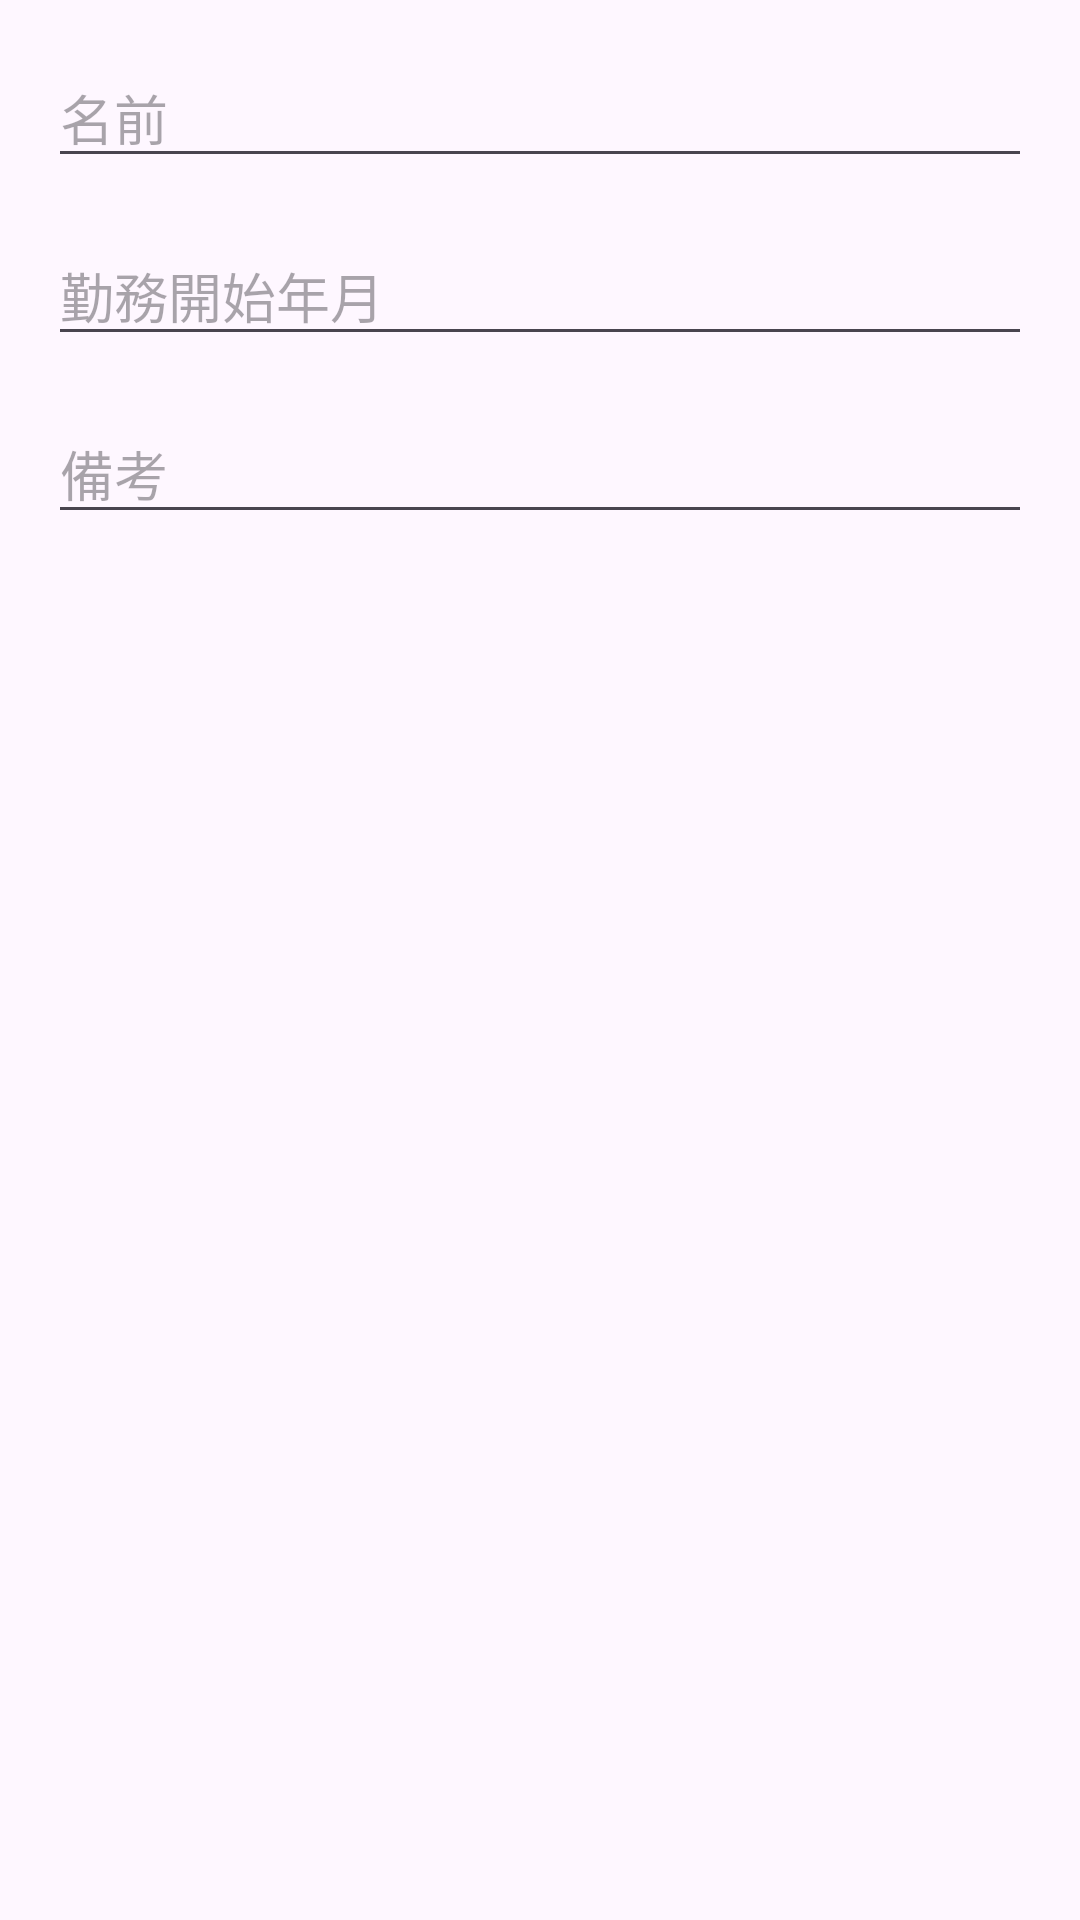

Here is an Android app screen rendered from its layout file. Give the layout XML and the strings, colors and styles it references.
<!-- AndroidManifest.xml: application theme Theme.SalaryManager -->
<!-- res/layout/dialog_add_user.xml -->
<?xml version="1.0" encoding="utf-8"?>
<androidx.constraintlayout.widget.ConstraintLayout xmlns:android="http://schemas.android.com/apk/res/android"
    xmlns:app="http://schemas.android.com/apk/res-auto"
    xmlns:tools="http://schemas.android.com/tools"
    android:layout_width="match_parent"
    android:layout_height="wrap_content"
    android:orientation="vertical"
    android:padding="16dp">

    <EditText
        android:id="@+id/nameEditText"
        android:layout_width="match_parent"
        android:layout_height="wrap_content"
        android:hint="名前"
        app:layout_constraintEnd_toEndOf="parent"
        app:layout_constraintStart_toStartOf="parent"
        app:layout_constraintTop_toTopOf="parent"
        tools:ignore="DuplicateClickableBoundsCheck,MissingConstraints,TouchTargetSizeCheck" />

    <EditText
        android:id="@+id/hireDataEditText"
        android:layout_width="match_parent"
        android:layout_height="wrap_content"
        android:layout_marginTop="16dp"
        android:hint="勤務開始年月"
        app:layout_constraintEnd_toEndOf="parent"
        app:layout_constraintStart_toStartOf="parent"
        app:layout_constraintTop_toBottomOf="@+id/nameEditText"
        tools:ignore="MissingConstraints,TouchTargetSizeCheck" />

    <EditText
        android:id="@+id/remarkEditText"
        android:layout_width="match_parent"
        android:layout_height="wrap_content"
        android:layout_marginTop="16dp"
        android:hint="備考"
        app:layout_constraintEnd_toEndOf="parent"
        app:layout_constraintStart_toStartOf="parent"
        app:layout_constraintTop_toBottomOf="@+id/hireDataEditText"
        tools:ignore="MissingConstraints,TouchTargetSizeCheck" />

</androidx.constraintlayout.widget.ConstraintLayout>
<!-- resources referenced by this layout -->
<resources>
  <style name="Theme.SalaryManager" parent="Base.Theme.SalaryManager" />
  <style name="Base.Theme.SalaryManager" parent="Theme.Material3.Light.NoActionBar">
          
          
      </style>
</resources>
